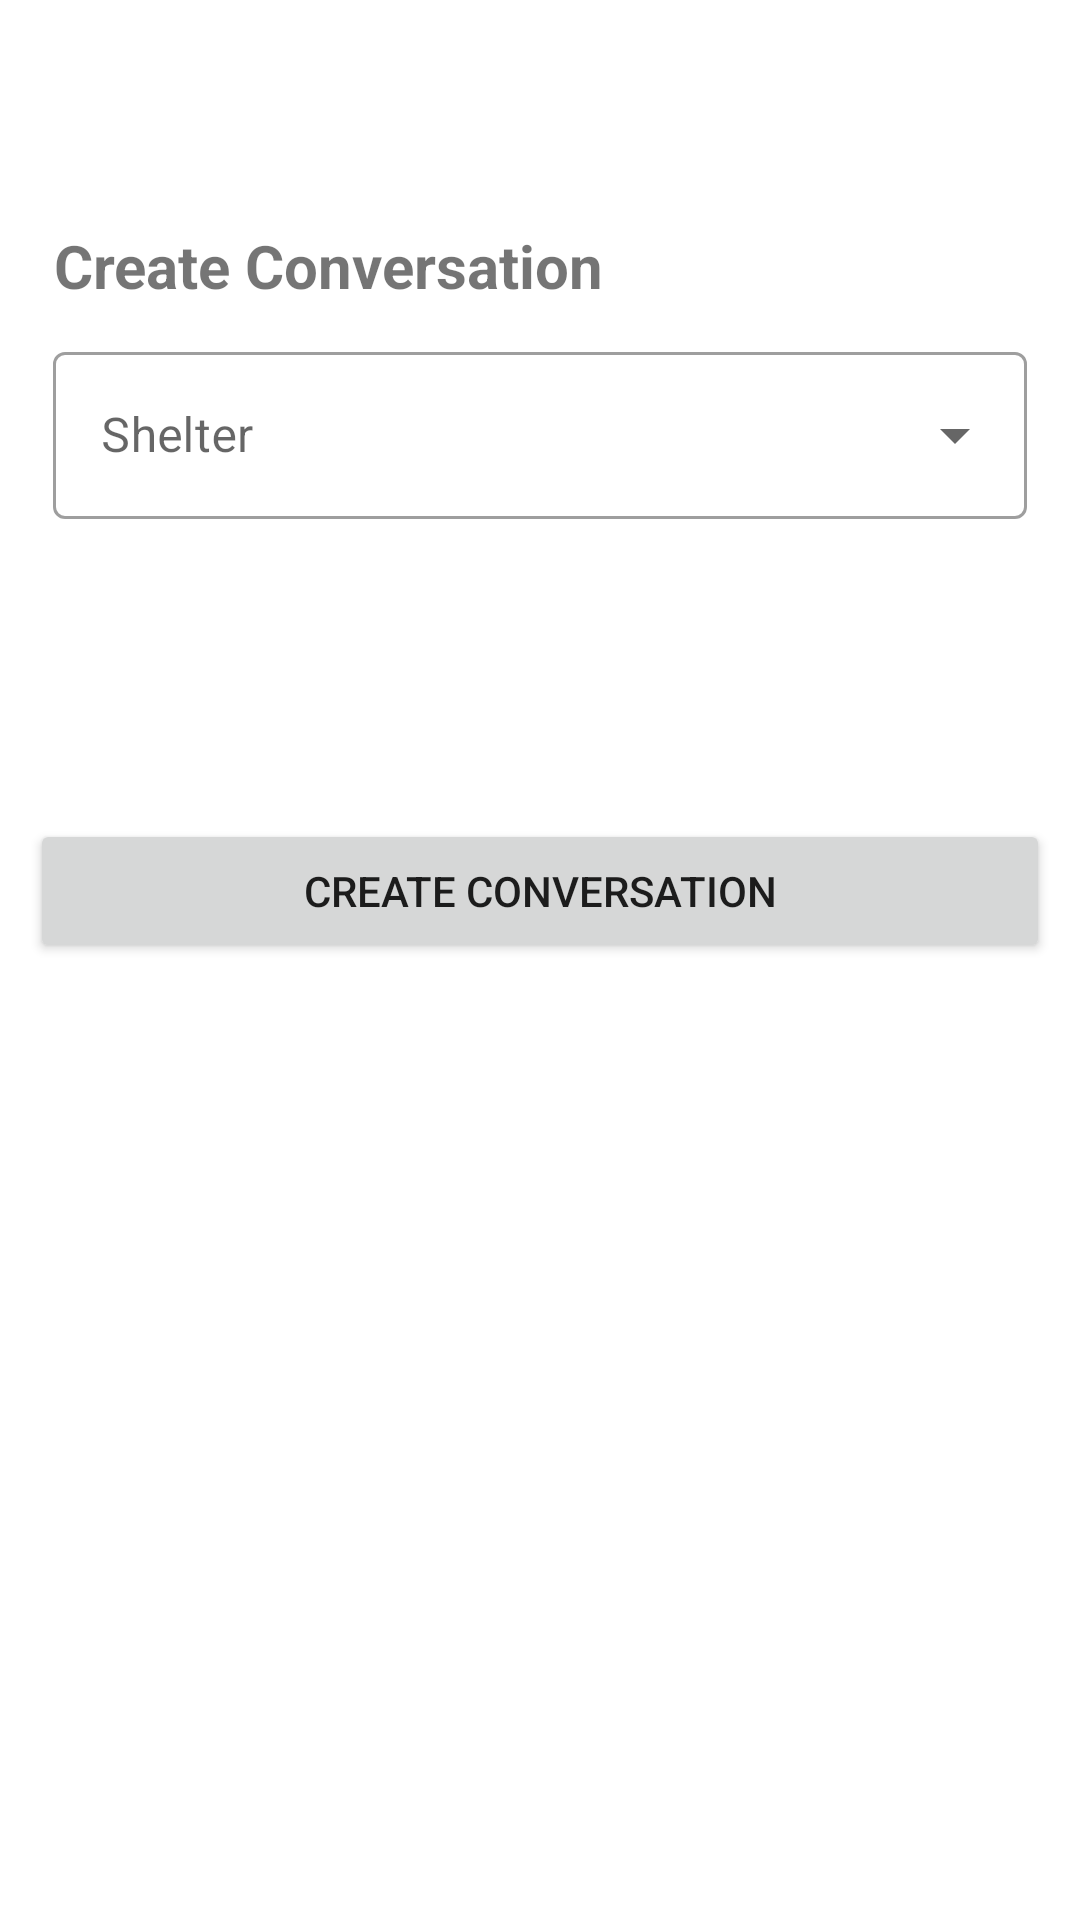

Produce the Android XML layout that renders to this screen, including the resource entries it uses.
<!-- AndroidManifest.xml: application theme Theme.Petia -->
<!-- res/layout/fragment_create_conversation.xml -->
<?xml version="1.0" encoding="utf-8"?>
<ScrollView xmlns:android="http://schemas.android.com/apk/res/android"
    xmlns:app="http://schemas.android.com/apk/res-auto"
    xmlns:tools="http://schemas.android.com/tools"
    android:layout_width="match_parent"
    android:layout_height="match_parent">

    <androidx.constraintlayout.widget.ConstraintLayout
        android:layout_width="match_parent"
        android:paddingTop="20dp"
        android:paddingStart="10dp"
        android:paddingEnd="10dp"
        android:layout_height="wrap_content">

        <Button
            android:id="@+id/closeCreateConversation"
            android:layout_width="50dp"
            android:layout_height="50dp"
            android:layout_gravity="center_horizontal"
            android:layout_marginTop="5dp"
            android:layout_marginEnd="5dp"
            android:background="@drawable/ic_close"
            android:contentDescription="closeCreateConversation"
            app:layout_constraintEnd_toEndOf="parent"
            app:layout_constraintTop_toTopOf="parent" />

        <TextView
            android:id="@+id/textView"
            android:layout_width="wrap_content"
            android:layout_height="wrap_content"
            android:layout_marginStart="8dp"
            android:layout_weight="1"
            android:text="@string/create_conversation"
            android:textSize="20sp"
            android:textStyle="bold"
            app:layout_constraintStart_toStartOf="parent"
            app:layout_constraintTop_toBottomOf="@+id/closeCreateConversation" />

        <com.google.android.material.textfield.TextInputLayout
            android:id="@+id/shelterDD"
            style="@style/Widget.MaterialComponents.TextInputLayout.OutlinedBox.ExposedDropdownMenu"
            android:layout_width="match_parent"
            android:layout_height="wrap_content"
            android:layout_marginHorizontal="7.5dp"
            android:layout_marginTop="10dp"
            android:hint="@string/choose_shelter"
            app:layout_constraintEnd_toEndOf="parent"
            app:layout_constraintStart_toStartOf="parent"
            app:layout_constraintTop_toBottomOf="@+id/textView">

            <AutoCompleteTextView
                android:layout_width="match_parent"
                android:layout_height="wrap_content" />

        </com.google.android.material.textfield.TextInputLayout>

        <Button
            android:id="@+id/create_conversation_btn"
            android:layout_width="match_parent"
            android:layout_height="wrap_content"
            android:text="@string/create_conversation"
            android:layout_marginTop="100dp"
            app:layout_constraintTop_toBottomOf="@+id/shelterDD"
            tools:layout_editor_absoluteX="10dp" />

    </androidx.constraintlayout.widget.ConstraintLayout>
</ScrollView>
<!-- resources referenced by this layout -->
<resources>
  <string name="choose_shelter">Shelter</string>
  <string name="create_conversation">Create Conversation</string>
  <style name="Theme.Petia" parent="Theme.MaterialComponents.DayNight.NoActionBar">
          
          <item name="colorPrimary">@color/bluedark</item>
          <item name="colorPrimaryVariant">@color/bluelight</item>
          <item name="colorOnPrimary">@color/white</item>
          
          <item name="colorSecondary">@color/teal_200</item>
          <item name="colorSecondaryVariant">@color/teal_700</item>
          <item name="colorOnSecondary">@color/black</item>
          
          <item name="android:statusBarColor">?attr/colorPrimaryVariant</item>
          
      </style>
  <color name="bluedark">#043B5C</color>
  <color name="bluelight">#00B2FF</color>
  <color name="white">#FFFFFFFF</color>
  <color name="teal_200">#FF03DAC5</color>
  <color name="teal_700">#FF018786</color>
  <color name="black">#FF000000</color>
</resources>
